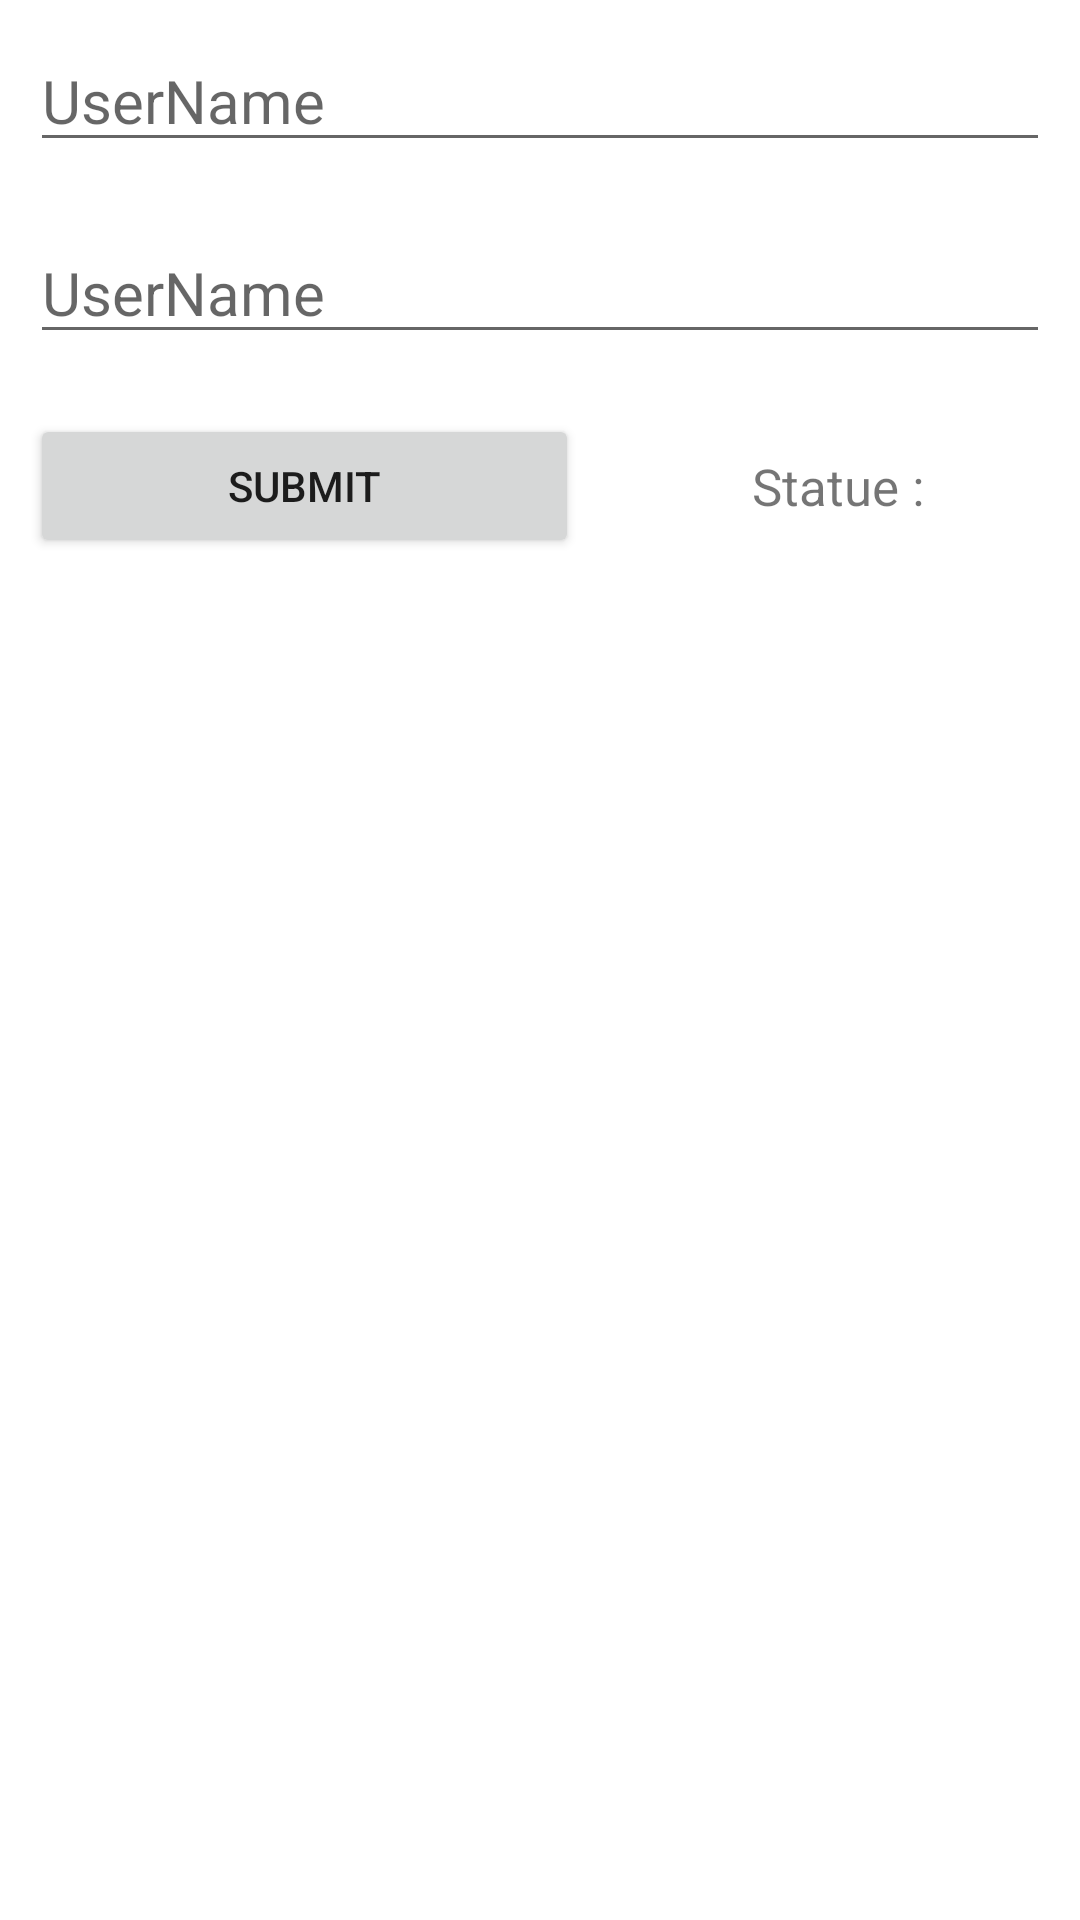

Android layout source for this screen:
<!-- AndroidManifest.xml: application theme Theme.DolphimTesting -->
<!-- res/layout/activity_api_response.xml -->
<?xml version="1.0" encoding="utf-8"?>
<LinearLayout xmlns:android="http://schemas.android.com/apk/res/android"
    xmlns:app="http://schemas.android.com/apk/res-auto"
    xmlns:tools="http://schemas.android.com/tools"
    android:layout_width="match_parent"
    android:layout_height="match_parent"
    android:orientation="vertical"
    android:layout_gravity="center"
    tools:context=".API_Response_Activity">
    <EditText
        android:layout_width="match_parent"
        android:layout_height="wrap_content"
        android:id="@+id/edtUsername"
        android:hint="UserName"
        android:textSize="20sp"
        android:textColor="#880E4F"
        android:inputType="textPersonName"
        android:layout_margin="10dp"
        />
    <EditText
        android:layout_width="match_parent"
        android:layout_height="wrap_content"
        android:id="@+id/edtPassword"
        android:hint="UserName"
        android:textSize="20sp"
        android:textColor="#880E4F"
        android:layout_margin="10dp"
        />
    <LinearLayout
        android:layout_width="match_parent"
        android:layout_height="wrap_content"

        android:gravity="center">
    <Button
        android:layout_width="wrap_content"
        android:layout_height="wrap_content"
        android:id="@+id/btnSubmit"
        android:text="Submit"
        android:layout_margin="10dp"
        android:layout_weight="1"
        />
       <LinearLayout
           android:layout_width="wrap_content"
           android:layout_height="wrap_content"
           android:layout_weight="1"
           android:gravity="center"
           >
           <TextView
               android:layout_width="wrap_content"
               android:layout_height="wrap_content"
               android:id="@+id/txtStatus"
               android:textSize="17sp"
               android:text="Statue : "
               />
       </LinearLayout>

    </LinearLayout>

    <LinearLayout
        android:layout_width="match_parent"
        android:layout_height="wrap_content">
        <ListView
            android:layout_width="match_parent"
            android:layout_height="wrap_content"
            android:layout_margin="5dp"
            android:id="@+id/lstResponse" />
    </LinearLayout>
</LinearLayout>
<!-- resources referenced by this layout -->
<resources>
  <style name="Theme.DolphimTesting" parent="Theme.MaterialComponents.DayNight.DarkActionBar">
          
          <item name="colorPrimary">@color/purple_500</item>
          <item name="colorPrimaryVariant">@color/purple_700</item>
          <item name="colorOnPrimary">@color/white</item>
          
          <item name="colorSecondary">@color/teal_200</item>
          <item name="colorSecondaryVariant">@color/teal_700</item>
          <item name="colorOnSecondary">@color/black</item>
          
          <item name="android:statusBarColor">?attr/colorPrimaryVariant</item>
          
      </style>
  <!-- not gathered from this repository: default colours our renderer supplied (Android Studio template values) -->
  <color name="purple_500">#FF6200EE</color>
  <color name="purple_700">#FF3700B3</color>
  <color name="teal_200">#FF03DAC5</color>
  <color name="teal_700">#FF018786</color>
  <color name="black">#FF000000</color>
  <color name="white">#FFFFFFFF</color>
</resources>
